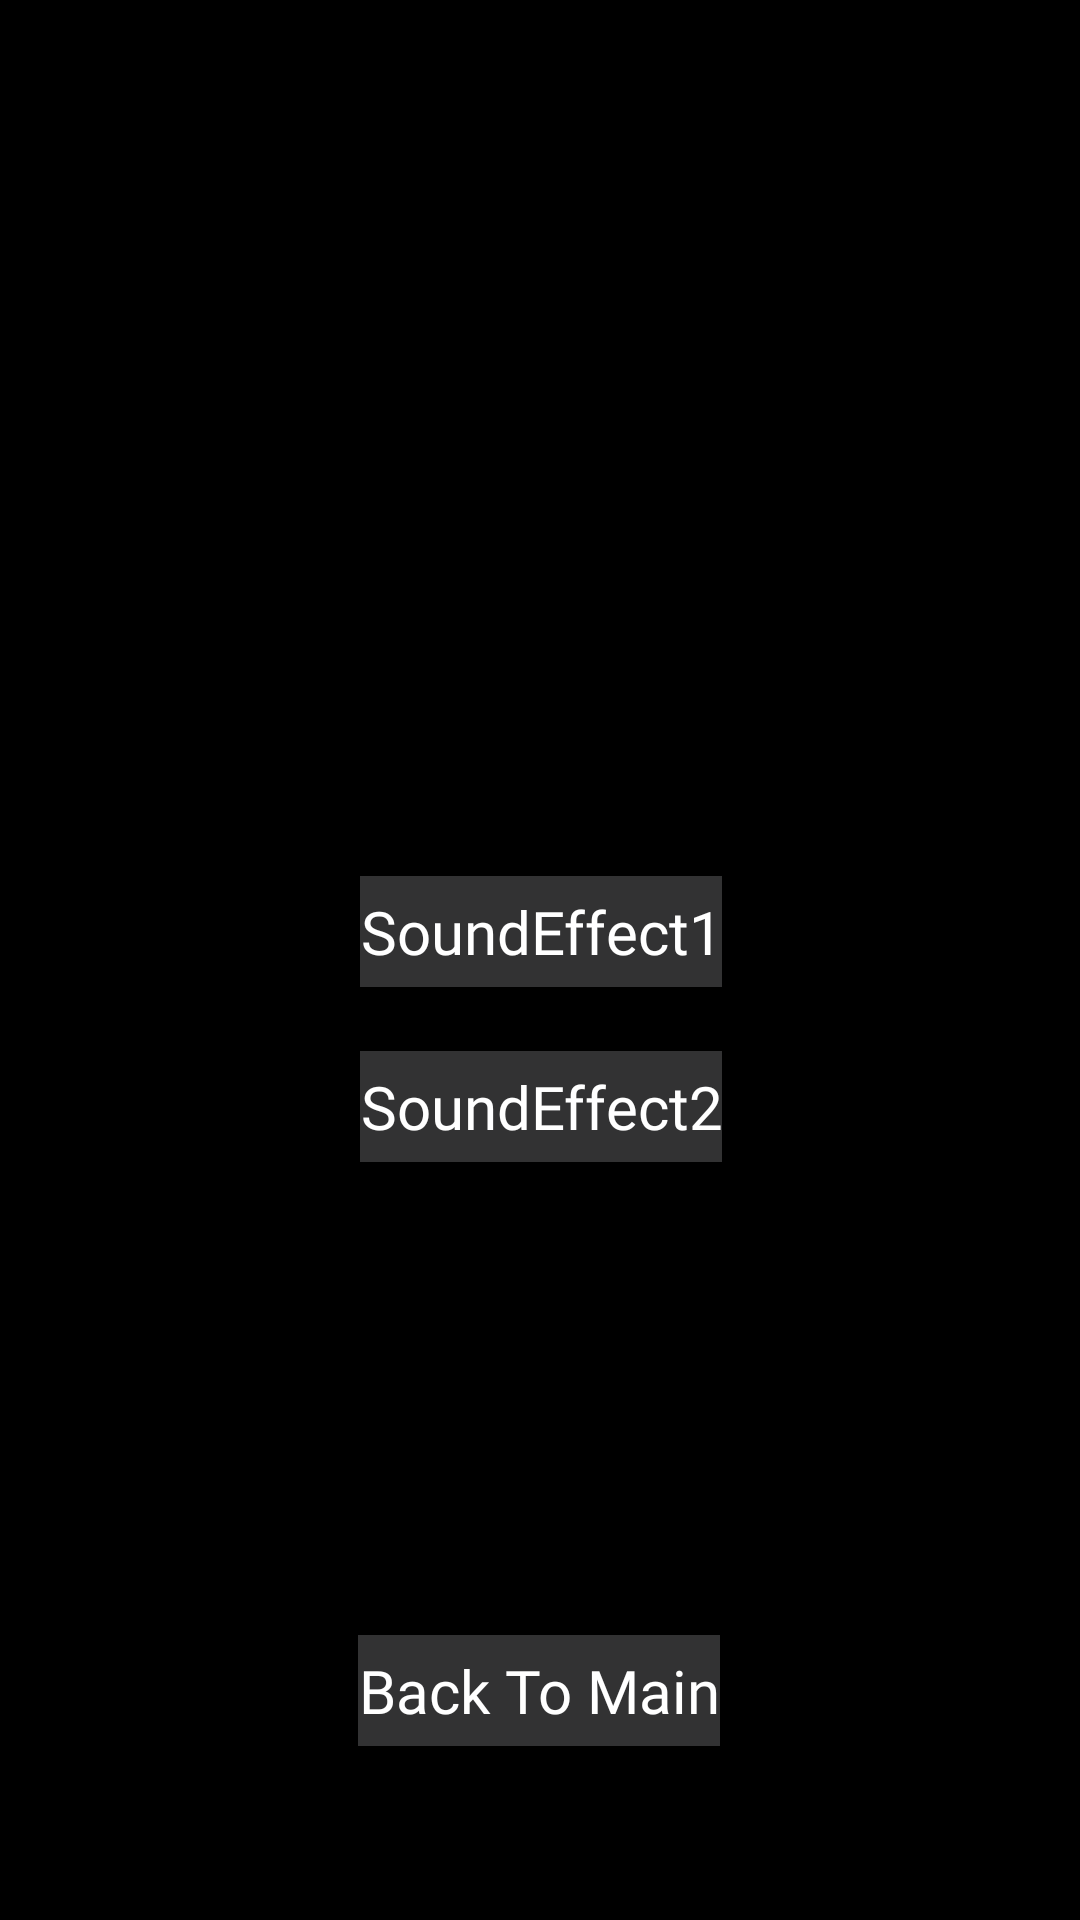

This screen was rendered from an Android layout file. Write that file and the resources it references.
<!-- AndroidManifest.xml: application theme Theme.MMUESB10 -->
<!-- res/layout/activity_sound_pool.xml -->
<?xml version="1.0" encoding="utf-8"?>
<androidx.constraintlayout.widget.ConstraintLayout xmlns:android="http://schemas.android.com/apk/res/android"
    xmlns:app="http://schemas.android.com/apk/res-auto"
    xmlns:tools="http://schemas.android.com/tools"
    android:layout_width="match_parent"
    android:layout_height="match_parent"
    android:orientation="vertical"
    android:gravity="center"
    tools:context=".SoundPoolExample">

    <Button
        android:id="@+id/btn_soundeffect1"
        android:layout_width="wrap_content"
        android:layout_height="wrap_content"
        android:onClick="playSoundEffect"
        android:text="SoundEffect1"
        app:layout_constraintBottom_toBottomOf="parent"
        app:layout_constraintEnd_toEndOf="parent"
        app:layout_constraintHorizontal_bias="0.501"
        app:layout_constraintStart_toStartOf="parent"
        app:layout_constraintTop_toTopOf="parent"
        app:layout_constraintVertical_bias="0.484" />

    <Button
        android:id="@+id/btn_soundeffect2"
        android:layout_width="wrap_content"
        android:layout_height="wrap_content"
        android:onClick="playSoundEffect"
        android:text="SoundEffect2"
        app:layout_constraintBottom_toBottomOf="parent"
        app:layout_constraintEnd_toEndOf="parent"
        app:layout_constraintHorizontal_bias="0.501"
        app:layout_constraintStart_toStartOf="parent"
        app:layout_constraintTop_toTopOf="parent"
        app:layout_constraintVertical_bias="0.581" />


    <Button
        android:id="@+id/btn_backToMain"
        android:layout_width="wrap_content"
        android:layout_height="wrap_content"
        android:onClick="onClickBackToMain"
        android:text="Back To Main"
        app:layout_constraintBottom_toBottomOf="parent"
        app:layout_constraintEnd_toEndOf="parent"
        app:layout_constraintHorizontal_bias="0.498"
        app:layout_constraintStart_toStartOf="parent"
        app:layout_constraintTop_toTopOf="parent"
        app:layout_constraintVertical_bias="0.904" />

</androidx.constraintlayout.widget.ConstraintLayout>
<!-- resources referenced by this layout -->
<resources>
  <style name="Theme.MMUESB10" parent="android:style/Theme.NoTitleBar.Fullscreen">
          <item name="android:buttonStyle">@style/button</item>
          <item name="android:editTextStyle">@style/edittext</item>
          
          
          
      </style>
  <style name="button" parent="android:Widget.Button">
          <item name="android:textColor">@color/white</item>
          <item name="android:textSize">20sp</item>
          <item name="android:fontFamily">@font/joystix_monospace</item>
          <item name="android:textAlignment">center</item>
          <item name="android:background">@drawable/button</item>
          <item name="android:paddingTop">5dp</item>
          <item name="android:paddingBottom">5dp</item>
          <item name="android:focusable">false</item>
          <item name="android:clickable">true</item>
      </style>
  <style name="edittext" parent="android:Widget.EditText">
          <item name="android:textColor">@color/android_gray</item>
          <item name="android:fontFamily">@font/joystix_monospace</item>
          <item name="android:background">@drawable/edittext</item>
      </style>
  <color name="white">#FFFFFFFF</color>
  <!-- drawable button (drawable) -->
  <?xml version="1.0" encoding="utf-8"?>
  <selector xmlns:android="http://schemas.android.com/apk/res/android">
      <item
          android:state_pressed="true"
          android:state_enabled="true"
          android:drawable="@color/bg_dark_blue" />
      <item
          android:state_enabled="true"
          android:drawable="@color/android_gray" />
  </selector>
  <color name="android_gray">#323233</color>
  <color name="bg_dark_blue">#1c2638</color>
</resources>
